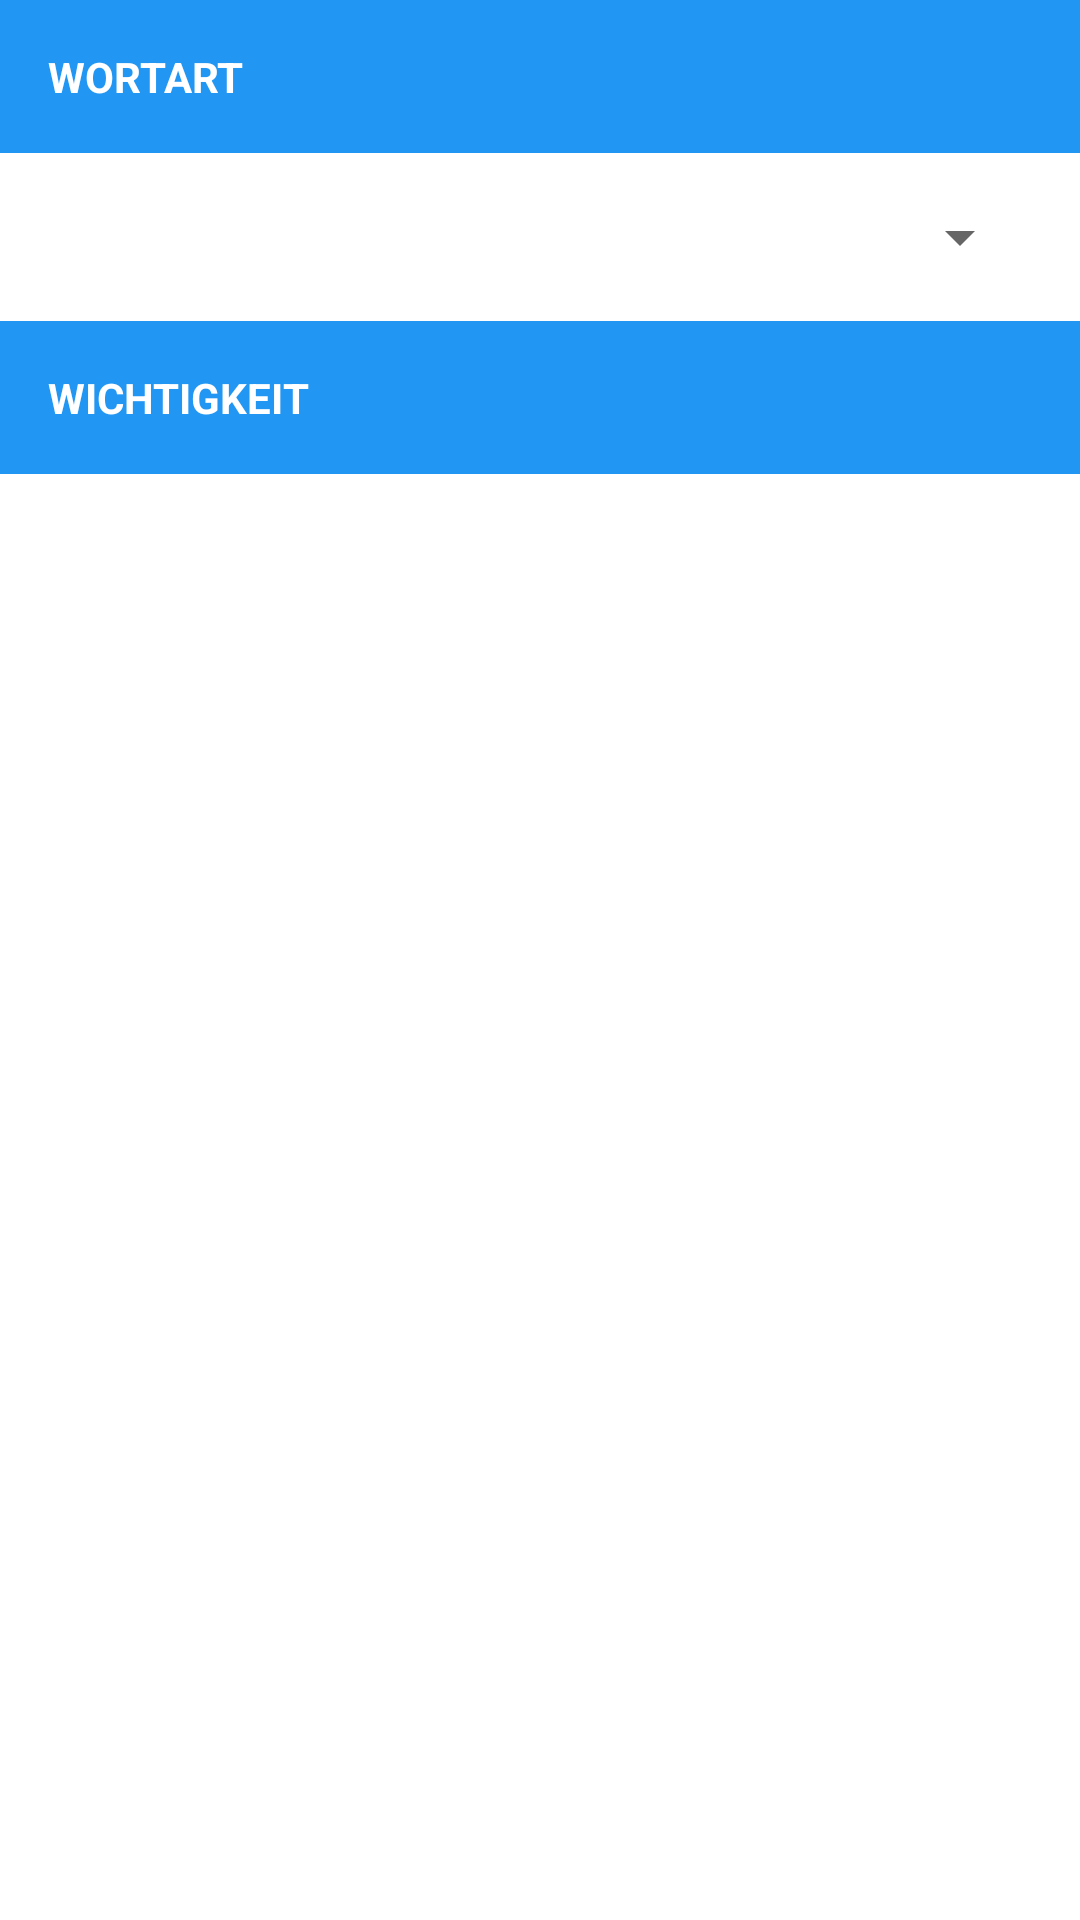

Layout XML and referenced resources for this Android screen:
<!-- AndroidManifest.xml: application theme AppTheme -->
<!-- res/layout/add_vocab_fragment_two.xml -->
<?xml version="1.0" encoding="utf-8"?>
<RelativeLayout xmlns:android="http://schemas.android.com/apk/res/android"
    android:layout_width="match_parent"
    android:layout_height="match_parent"
    android:orientation="vertical">

    <TextView
        android:id="@+id/wordClassTV"
        android:layout_width="match_parent"
        android:layout_height="wrap_content"
        android:layout_centerHorizontal="true"
        android:background="@color/color_primary"
        android:padding="16dp"
        android:text="@string/part_of_speech"
        android:textAllCaps="true"
        android:textColor="@color/color_white"
        android:textStyle="bold" />

    <Spinner
        android:id="@+id/wordClassSpinner"
        android:layout_width="match_parent"
        android:layout_height="wrap_content"
        android:layout_below="@id/wordClassTV"
        android:layout_margin="16dp" />

    <TextView
        android:id="@+id/importanceTV"
        android:layout_width="match_parent"
        android:layout_height="wrap_content"
        android:layout_below="@+id/wordClassSpinner"
        android:layout_centerHorizontal="true"
        android:background="@color/color_primary"
        android:padding="16dp"
        android:text="@string/importance"
        android:textAllCaps="true"
        android:textColor="@color/color_white"
        android:textStyle="bold" />

    <RatingBar
        android:id="@+id/ratingBar"
        style="@style/customRatingBarStyle"
        android:layout_width="wrap_content"
        android:layout_height="wrap_content"
        android:layout_below="@+id/importanceTV"
        android:layout_centerHorizontal="true"
        android:layout_margin="16dp"
        android:isIndicator="false"
        android:numStars="3"
        android:rating="0.0"
        android:stepSize="1.0" />

</RelativeLayout>
<!-- resources referenced by this layout -->
<resources>
  <color name="color_primary">#2196F3</color>
  <color name="color_white">#FFFFFF</color>
  <string name="importance">Wichtigkeit</string>
  <string name="part_of_speech">Wortart</string>
  <style name="customRatingBarStyle" parent="@android:style/Widget.RatingBar">
          <item name="android:progressDrawable">@drawable/custom_ratingbar</item>
          <item name="android:minHeight">50dip</item>
          <item name="android:maxHeight">50dip</item>
      </style>
  <style name="AppTheme" parent="Theme.AppCompat.Light.NoActionBar">
          
          <item name="colorPrimary">@color/color_primary</item>
          <item name="colorPrimaryDark">@color/color_primary_dark</item>
          <item name="colorAccent">@color/color_accent</item>
          <item name="android:textColor">@color/color_text_primary</item>
          <item name="android:colorBackground">@color/color_white</item>
          <item name="android:textColorHint">@color/color_text_secondary</item>
      </style>
  <color name="color_primary_dark">#1976D2</color>
  <color name="color_accent">#FF5722</color>
  <color name="color_text_primary">#424242</color>
  <color name="color_text_secondary">#9E9E9E</color>
</resources>
